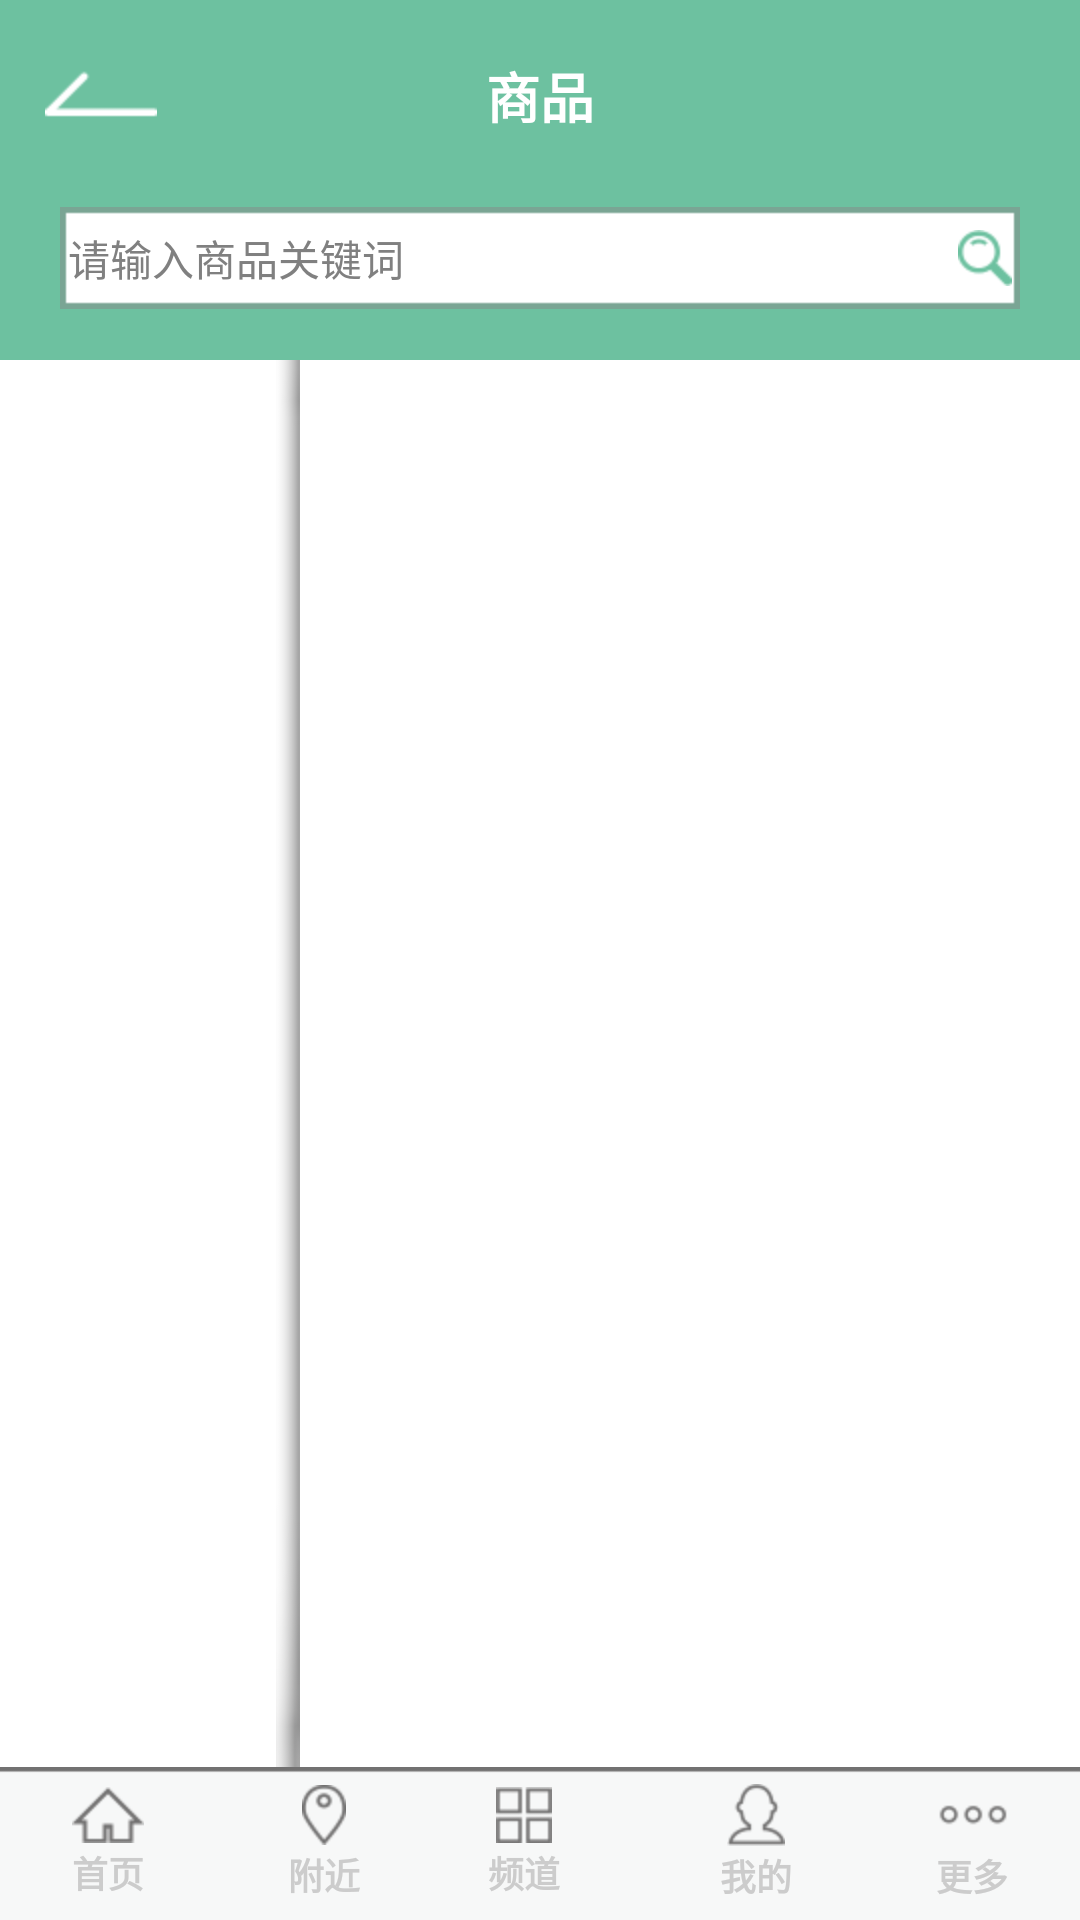

The Android layout XML behind this screen, and the referenced resources:
<!-- AndroidManifest.xml: application theme android:Theme.Holo.Light.NoActionBar -->
<!-- res/layout/layout_b2c.xml -->
<?xml version="1.0" encoding="utf-8"?>
<LinearLayout xmlns:android="http://schemas.android.com/apk/res/android"
    android:layout_width="fill_parent"
    android:layout_height="fill_parent"
    android:orientation="vertical" >

    <include layout="@layout/b2c_header" />

    <RelativeLayout
        android:layout_width="match_parent"
        android:layout_height="0.0dip" 
        android:layout_weight="1.0" >

        <ListView
            android:id="@+id/commlist"
            android:layout_width="wrap_content"
            android:layout_height="fill_parent"
            android:background="#ffffffff"
            android:cacheColorHint="#00000000"
            android:divider="@null"
            android:fadingEdge="none"
            android:listSelector="#00000000"
            android:scrollbars="none" />

        <ImageView
            android:id="@+id/imageArrowNormal"
            android:layout_width="8.0dip"
            android:layout_height="fill_parent"
            android:layout_gravity="center_vertical"
            android:layout_marginLeft="92.0dip"
            android:scaleType="fitXY"
            android:src="@drawable/arrow_normal"
            android:visibility="visible" />

        <LinearLayout
            android:id="@+id/ll_catlist"
            android:layout_width="wrap_content"
            android:layout_height="wrap_content"
            android:layout_marginLeft="100dip"
            android:background="#ffffffff"
            android:orientation="horizontal"
            android:visibility="gone" >

            <LinearLayout
                android:layout_width="0.0dip"
                android:layout_height="fill_parent"
                android:layout_weight="1.0"
                android:background="#ffffffff" >

                <ListView
                    android:id="@+id/cat2list"
                    android:layout_width="wrap_content"
                    android:layout_height="fill_parent"
                    android:background="#ffffffff"
                    android:cacheColorHint="#00000000"
                    android:divider="@null"
                    android:fadingEdge="none"
                    android:listSelector="#00000000"
                    android:scrollbars="none"
                    android:visibility="gone" />
            </LinearLayout>

            <LinearLayout
                android:id="@+id/linear_listview3"
                android:layout_width="0.0dip"
                android:layout_height="fill_parent"
                android:layout_weight="1.0"
                android:background="#ffffffff" >

                <ListView
                    android:id="@+id/cat3list"
                    android:layout_width="wrap_content"
                    android:layout_height="fill_parent"
                    android:background="#ff424242"
                    android:cacheColorHint="#00000000"
                    android:divider="@null"
                    android:fadingEdge="none"
                    android:listSelector="#00000000"
                    android:scrollbars="none"
                    android:visibility="gone" />
            </LinearLayout>
        </LinearLayout>
    </RelativeLayout>

    <include layout="@layout/foot" />

</LinearLayout>
<!-- res/layout/b2c_header.xml (included above) -->
<?xml version="1.0" encoding="utf-8"?>
<LinearLayout xmlns:android="http://schemas.android.com/apk/res/android"
    android:layout_width="fill_parent"
    android:layout_height="120.0dip"
    android:background="#ff6dc1a0"
    android:orientation="vertical" >

    <FrameLayout
        style="@style/styleWrapHeight"
        android:layout_marginTop="15.0dip" >

        <LinearLayout
            android:id="@+id/imageCancel"
            android:layout_width="wrap_content"
            android:layout_height="fill_parent"
            android:gravity="center"
            android:paddingBottom="5.0dip"
            android:paddingLeft="15.0dip"
            android:paddingTop="5.0dip" >

            <ImageView
                style="@style/styleWrapAll"
                android:layout_gravity="center_vertical"
                android:src="@drawable/b2c_bar_back" />
        </LinearLayout>

        <LinearLayout
            android:id="@+id/imageMenu"
            android:layout_width="wrap_content"
            android:layout_height="fill_parent"
            android:layout_gravity="right"
            android:gravity="center"
            android:paddingLeft="15.0dip" >

            <ImageView
                style="@style/styleWrapAll"
                android:layout_marginRight="20.0dip"
                android:src="@drawable/b2c_bar_menu"
                android:visibility="gone" />
        </LinearLayout>

        <TextView
            android:id="@+id/title"
            style="@style/styleWrapAll"
            android:layout_gravity="center"
            android:text="商品"
            android:textColor="#ffffffff"
            android:textSize="18.0sp"
            android:textStyle="bold" />
    </FrameLayout>

    <FrameLayout
        android:id="@+id/layoutSearch"
        style="@style/styleWrapHeight"
        android:layout_height="34.0dip"
        android:layout_marginLeft="20.0dip"
        android:layout_marginRight="20.0dip"
        android:layout_marginTop="20.0dip"
        android:background="@drawable/b2c_search_box"
         >

        <ImageView
            style="@style/styleWrapAll"
            android:layout_gravity="right|center"
            android:layout_marginLeft="10.0dip"
            android:src="@drawable/b2c_search_icon" />

        <EditText
            android:layout_width="fill_parent"
            android:layout_height="fill_parent"
            android:layout_gravity="center_vertical"
            android:layout_weight="1.0"
            android:background="@null"
            android:gravity="left|center"
            android:hint="请输入商品关键词"
            android:textSize="14.0sp" />
    </FrameLayout>

</LinearLayout>
<!-- res/layout/foot.xml (included above) -->
<?xml version="1.0" encoding="utf-8"?>
<LinearLayout xmlns:android="http://schemas.android.com/apk/res/android"
    style="@style/foot_bg"
    android:orientation="horizontal"
    android:weightSum="5.0" >

    <TextView
        android:id="@+id/foot_home"
        style="@style/foot_btn"
        android:drawableTop="@drawable/foot_home"
        android:text="@string/home_page" />

    <TextView
        android:id="@+id/foot_now"
        style="@style/foot_btn"
        android:drawableTop="@drawable/foot_near"
        android:text="@string/nearby" />

    <LinearLayout
        android:layout_width="0.0dip"
        android:layout_height="wrap_content"
        android:layout_weight="1.0"
        android:gravity="center"
        android:orientation="horizontal" >

        <TextView
            android:id="@+id/foot_channel"
            android:layout_width="wrap_content"
            android:layout_height="wrap_content"
            android:drawablePadding="1.0dip"
            android:drawableTop="@drawable/foot_channel"
            android:gravity="center"
            android:text="频道"
            android:textColor="@color/gray"
            android:textSize="12.0sp"
            android:textStyle="bold" />

        <ImageView
            android:id="@+id/foot_push"
            android:layout_width="wrap_content"
            android:layout_height="wrap_content"
            android:layout_gravity="top"
            android:contentDescription="@string/app_name"
            android:src="@drawable/foot_push_notice"
            android:visibility="invisible" />
    </LinearLayout>

    <TextView
        android:id="@+id/foot_my"
        style="@style/foot_btn"
        android:drawableTop="@drawable/foot_my"
        android:text="我的" />

    <TextView
        android:id="@+id/foot_more"
        style="@style/foot_btn"
        android:drawableTop="@drawable/foot_more"
        android:text="更多" />

</LinearLayout>
<!-- resources referenced by this layout -->
<resources>
  <color name="gray">#ccc</color>
  <!-- drawable arrow_normal: png bitmap (drawable-hdpi, 555 bytes) -->
  <!-- drawable b2c_bar_back: png bitmap (drawable-hdpi, 237 bytes) -->
  <!-- drawable b2c_bar_menu: png bitmap (drawable-hdpi, 200 bytes) -->
  <!-- drawable b2c_search_icon: png bitmap (drawable-hdpi, 630 bytes) -->
  <!-- drawable foot_channel: png bitmap (drawable-hdpi, 259 bytes) -->
  <!-- drawable foot_home: png bitmap (drawable-hdpi, 264 bytes) -->
  <!-- drawable foot_more: png bitmap (drawable-hdpi, 772 bytes) -->
  <!-- drawable foot_my: png bitmap (drawable-hdpi, 973 bytes) -->
  <!-- drawable foot_near: png bitmap (drawable-hdpi, 977 bytes) -->
  <!-- drawable foot_push_notice: png bitmap (drawable-hdpi, 722 bytes) -->
  <string name="app_name">GoDream</string>
  <string name="home_page">首页</string>
  <string name="nearby">附近</string>
  <style name="foot_bg">
          <item name="android:gravity">center</item>
          <item name="android:background">@drawable/foot_bg</item>
          <item name="android:layout_width">fill_parent</item>
          <item name="android:layout_height">51.0dip</item>
      </style>
  <style name="foot_btn">
          <item name="android:textSize">12.0sp</item>
          <item name="android:textStyle">bold</item>
          <item name="android:textColor">@color/gray</item>
          <item name="android:gravity">center</item>
          <item name="android:layout_width">0.0dip</item>
          <item name="android:layout_height">wrap_content</item>
          <item name="android:drawablePadding">1.0dip</item>
          <item name="android:layout_weight">1.0</item>
      </style>
  <style name="styleWrapAll">
          <item name="android:layout_width">wrap_content</item>
          <item name="android:layout_height">wrap_content</item>
      </style>
  <style name="styleWrapHeight">
          <item name="android:layout_width">fill_parent</item>
          <item name="android:layout_height">wrap_content</item>
      </style>
  <!-- drawable foot_bg: png bitmap (drawable-hdpi, 125 bytes) -->
</resources>
